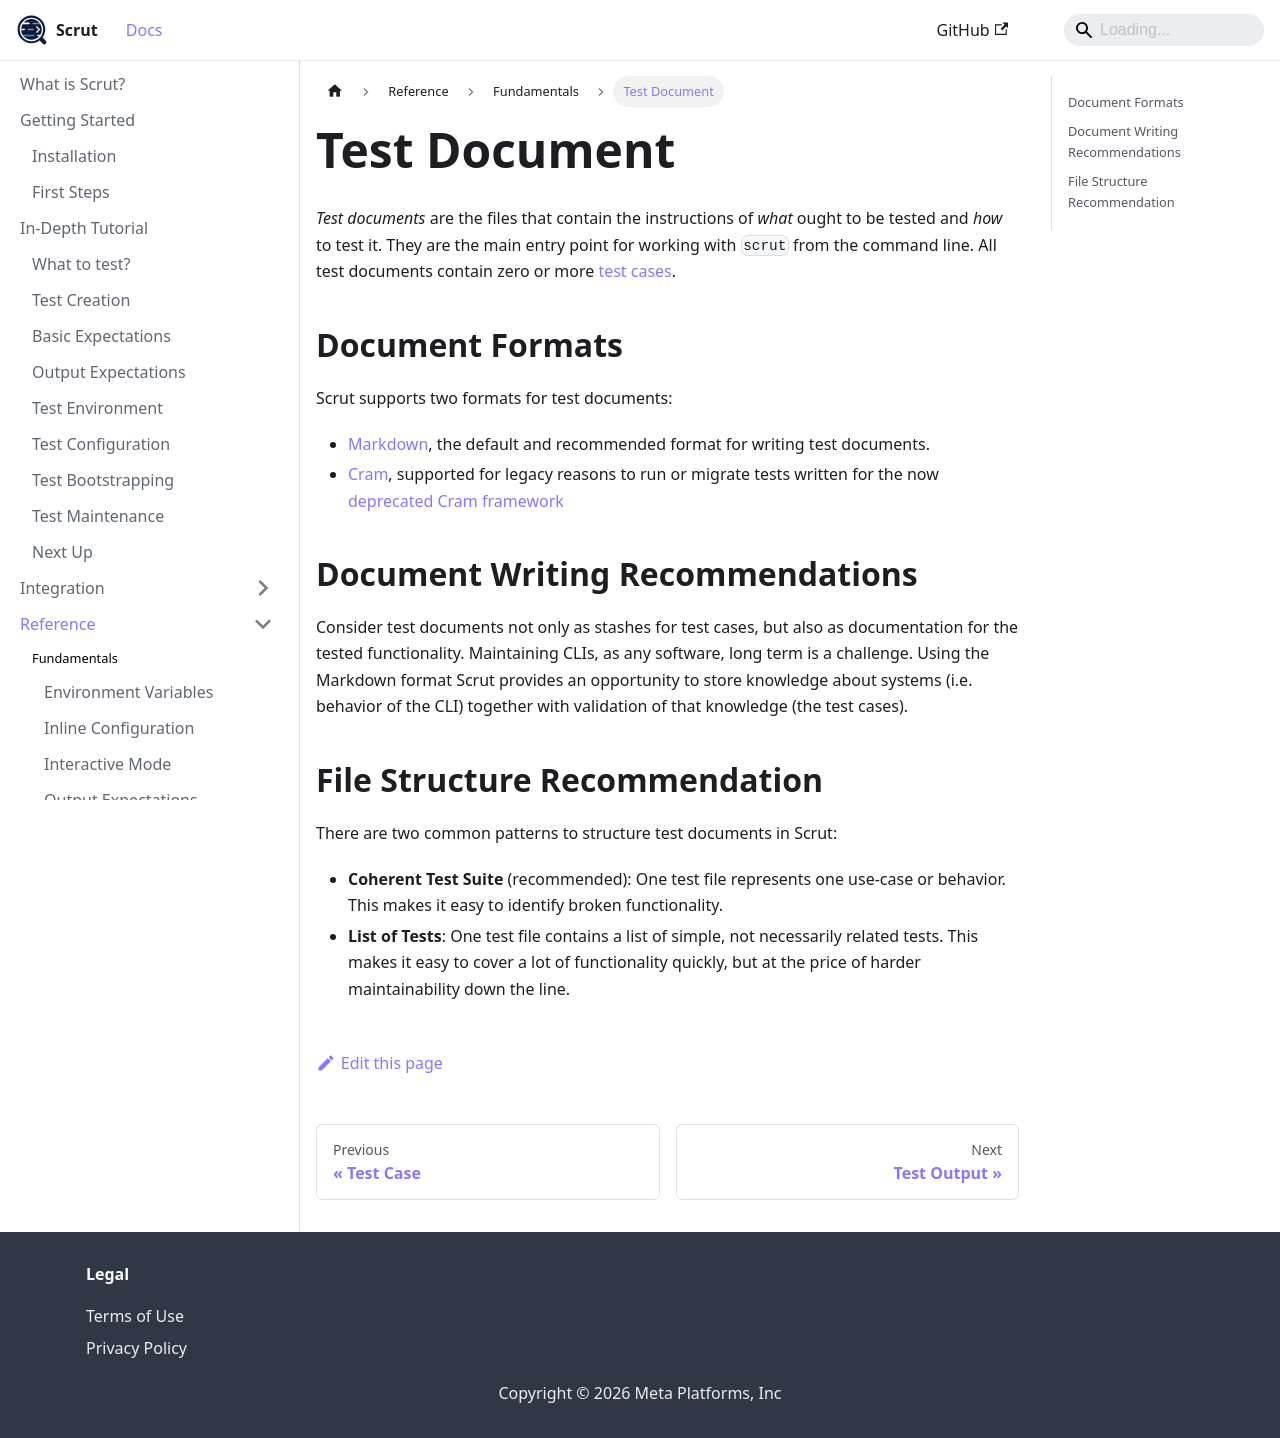

repository: facebookincubator/scrut · page: docs/reference/fundamentals/test-document/index.html · generator: docusaurus

# Test Document

*Test documents* are the files that contain the instructions of *what* ought to be tested and *how* to test it. They are the main entry point for working with `scrut` from the command line. All test documents contain zero or more [test cases](/docs/reference/fundamentals/test-case/).

## Document Formats

Scrut supports two formats for test documents:
- [Markdown](/docs/reference/formats/markdown-format/), the default and recommended format for writing test documents.
- [Cram](/docs/reference/formats/cram-format/), supported for legacy reasons to run or migrate tests written for the now [deprecated Cram framework](https://github.com/aiiie/cram)

## Document Writing Recommendations

Consider test documents not only as stashes for test cases, but also as documentation for the tested functionality. Maintaining CLIs, as any software, long term is a challenge. Using the Markdown format Scrut provides an opportunity to store knowledge about systems (i.e. behavior of the CLI) together with validation of that knowledge (the test cases).

## File Structure Recommendation

There are two common patterns to structure test documents in Scrut:

- **Coherent Test Suite** (recommended): One test file represents one use-case or behavior. This makes it easy to identify broken functionality.
- **List of Tests**: One test file contains a list of simple, not necessarily related tests. This makes it easy to cover a lot of functionality quickly, but at the price of harder maintainability down the line.
